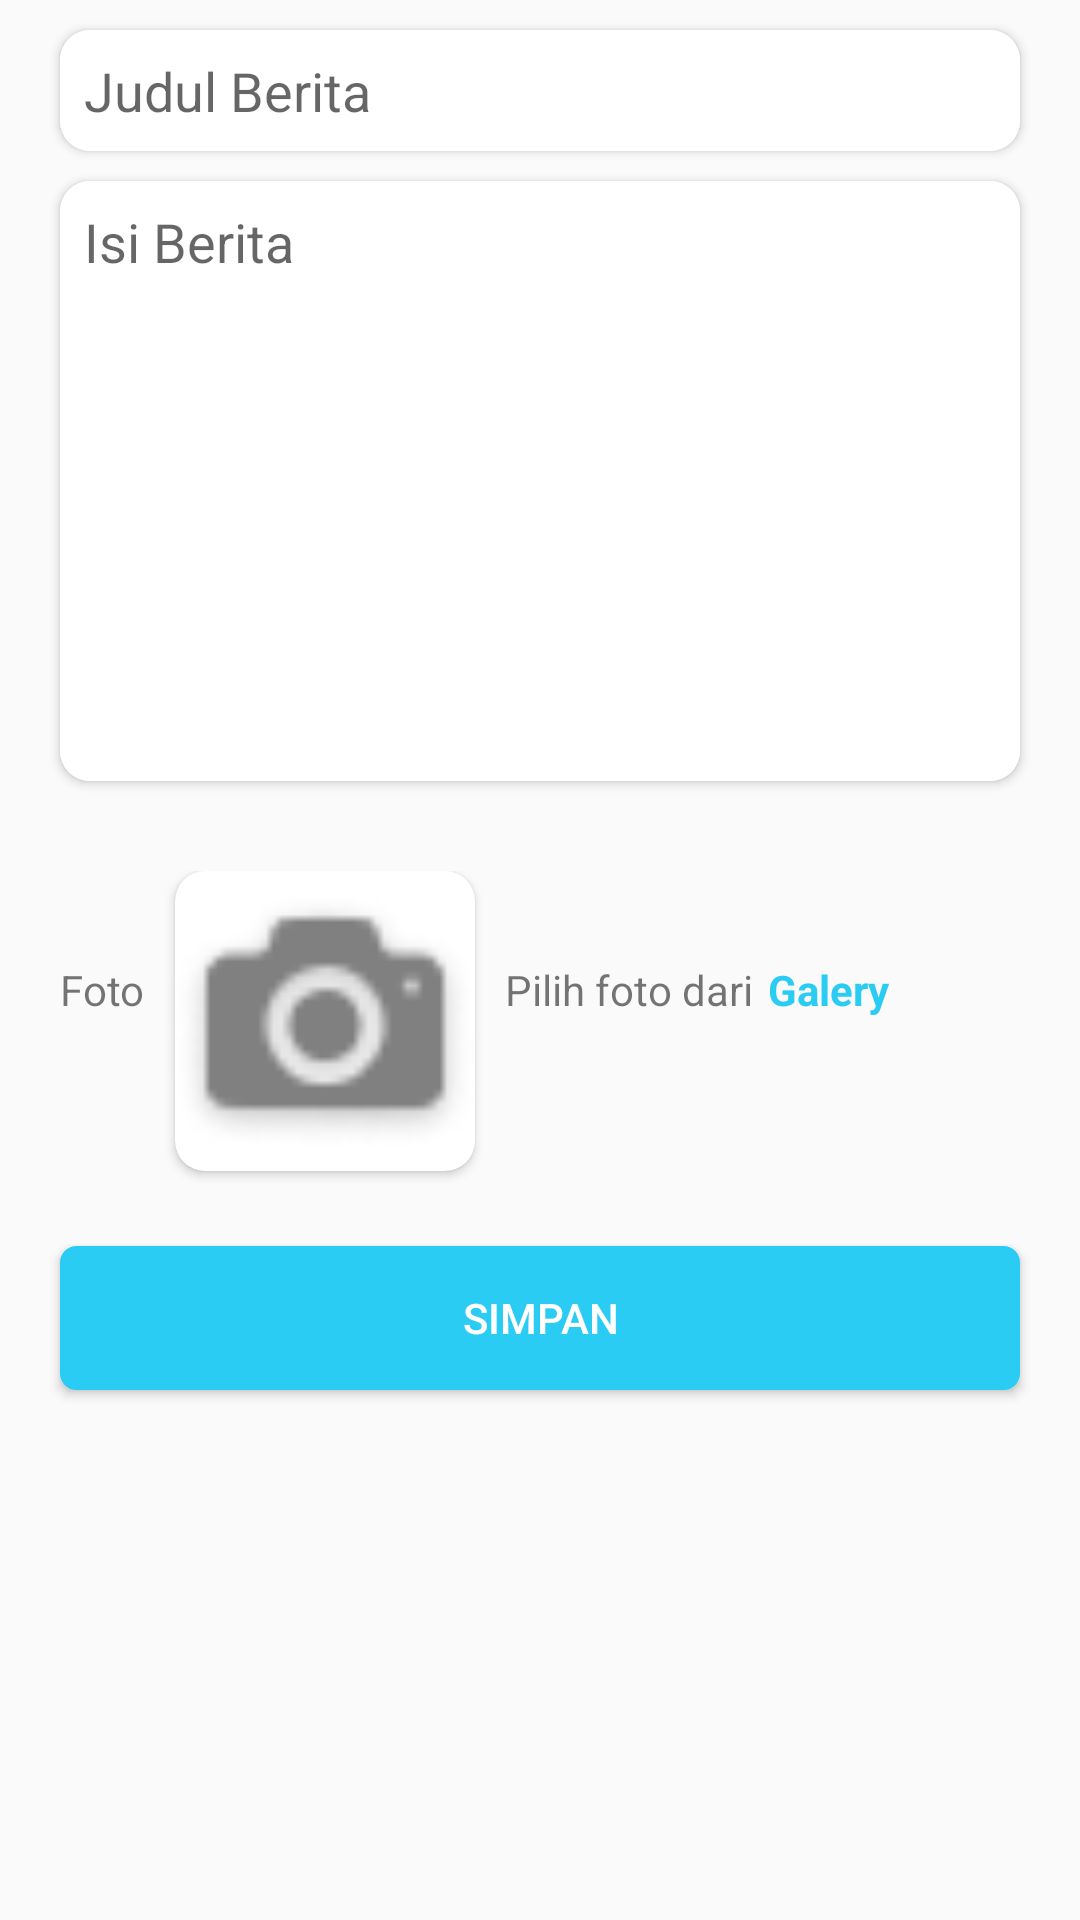

Produce the Android XML layout that renders to this screen, including the resource entries it uses.
<!-- AndroidManifest.xml: application theme AppTheme -->
<!-- res/layout/content_input_berita.xml -->
<?xml version="1.0" encoding="utf-8"?>
<LinearLayout xmlns:android="http://schemas.android.com/apk/res/android"
    xmlns:tools="http://schemas.android.com/tools"
    xmlns:app="http://schemas.android.com/apk/res-auto"
    android:orientation="vertical"
    android:layout_width="match_parent"
    android:layout_height="match_parent"
    tools:showIn="@layout/activity_input_berita"
    app:layout_behavior="@string/appbar_scrolling_view_behavior">


    <androidx.cardview.widget.CardView
        android:layout_width="match_parent"
        android:layout_height="wrap_content"
        android:layout_marginTop="10dp"
        android:layout_marginLeft="20dp"
        android:layout_marginRight="20dp"
        app:cardCornerRadius="10dp">
        <EditText
            android:id="@+id/edtJudulBerita"
            android:layout_width="match_parent"
            android:layout_height="match_parent"
            android:background="@color/colorWhite"
            android:hint="Judul Berita"
            android:gravity="start"
            android:inputType="textMultiLine"
            android:isScrollContainer="true"
            android:maxLines="5"
            android:overScrollMode="always"
            android:padding="8dp"
            android:scrollbarStyle="insideInset"
            android:scrollbars="vertical"/>

    </androidx.cardview.widget.CardView>


    <androidx.cardview.widget.CardView
        android:layout_width="match_parent"
        android:layout_height="200dp"
        android:layout_marginTop="10dp"
        android:layout_marginLeft="20dp"
        android:layout_marginRight="20dp"
        app:cardCornerRadius="10dp">
        <EditText
            android:id="@+id/edtIsiBerita"
            android:layout_width="match_parent"
            android:layout_height="match_parent"
            android:background="@color/colorWhite"
            android:hint="Isi Berita"
            android:gravity="start"
            android:inputType="textMultiLine"
            android:isScrollContainer="true"
            android:maxLines="10"
            android:overScrollMode="always"
            android:padding="8dp"
            android:scrollbarStyle="insideInset"
            android:scrollbars="vertical"/>

    </androidx.cardview.widget.CardView>


    <LinearLayout
        android:layout_width="wrap_content"
        android:layout_height="wrap_content"
        android:layout_marginTop="30dp"
        android:weightSum="3"
        android:orientation="horizontal"
        android:layout_marginLeft="20dp">

        <TextView
            android:layout_width="wrap_content"
            android:layout_height="wrap_content"
            android:text="Foto"
            android:layout_centerInParent="true"
            android:layout_weight="1"
            android:layout_marginTop="30dp"/>


        <androidx.cardview.widget.CardView
            android:layout_width="wrap_content"
            android:layout_height="wrap_content"
            android:layout_marginLeft="10dp"
            android:layout_marginRight="10dp"
            android:layout_marginBottom="5dp"
            app:cardCornerRadius="10dp">

            <ImageView
                android:id="@+id/imgFoto"
                android:layout_width="100dp"
                android:layout_height="100dp"
                android:src="@drawable/camera"
                android:layout_weight="2"/>
        </androidx.cardview.widget.CardView>

        <TextView
            android:layout_width="wrap_content"
            android:layout_height="wrap_content"
            android:text="Pilih foto dari"
            android:layout_marginTop="30dp"/>
        <TextView
            android:id="@+id/textFile"
            android:layout_width="wrap_content"
            android:layout_height="wrap_content"
            android:text="Galery"
            android:layout_marginLeft="5dp"
            android:textColor="@color/colorPrimary"
            android:textStyle="bold"
            android:layout_marginTop="30dp"/>

    </LinearLayout>

    <Button
        android:id="@+id/btnSimpan"
        android:layout_width="match_parent"
        android:layout_height="wrap_content"
        android:text="Simpan"
        android:layout_marginTop="20dp"
        android:background="@drawable/style_button"
        android:layout_marginLeft="20dp"
        android:layout_marginRight="20dp"
        android:textColor="@color/colorWhite"
        android:layout_marginBottom="20dp"/>

</LinearLayout>
<!-- res/layout/activity_input_berita.xml (included above) -->
<?xml version="1.0" encoding="utf-8"?>
<androidx.coordinatorlayout.widget.CoordinatorLayout xmlns:android="http://schemas.android.com/apk/res/android"
    xmlns:app="http://schemas.android.com/apk/res-auto"
    xmlns:tools="http://schemas.android.com/tools"
    android:layout_width="match_parent"
    android:layout_height="match_parent">

    <com.google.android.material.appbar.AppBarLayout
        android:layout_width="match_parent"
        android:layout_height="wrap_content">

        <androidx.appcompat.widget.Toolbar
            android:id="@+id/toolbar"
            android:layout_width="match_parent"
            android:layout_height="match_parent"
            android:background="@color/colorPrimary">

            <TextView
                android:layout_width="wrap_content"
                android:layout_height="wrap_content"
                android:layout_gravity="center"
                android:text="Input Berita"
                android:layout_marginLeft="30dp"
                android:textAllCaps="true"
                android:textColor="@color/colorWhite"
                android:textStyle="bold" />

        </androidx.appcompat.widget.Toolbar>

    </com.google.android.material.appbar.AppBarLayout>

    <include layout="@layout/content_input_berita"></include>
</androidx.coordinatorlayout.widget.CoordinatorLayout>
<!-- resources referenced by this layout -->
<resources>
  <color name="colorPrimary">#2BCCF3</color>
  <color name="colorWhite">#ffff</color>
  <!-- drawable camera: png bitmap (drawable, 1893 bytes) -->
  <!-- drawable style_button (drawable) -->
  <?xml version="1.0" encoding="utf-8"?>
  <selector xmlns:android="http://schemas.android.com/apk/res/android">
      <item android:state_pressed="true">
          <shape android:shape="rectangle">
              <padding android:left="7dp" android:right="7dp" android:bottom="7dp" android:top="7dp"/>
              <corners android:radius="5dp" />
              <solid android:color="@color/colorButton" />
              <stroke android:width="1dip" android:color="@color/colorButton"/>
          </shape>
      </item>
      <item android:state_focused="true">
          <shape android:shape="rectangle">
              <padding android:left="7dp" android:right="7dp" android:bottom="7dp" android:top="7dp"/>
              <corners android:radius="5dp" />
              <solid android:color="@color/colorButton" />
              <stroke android:width="1dip" android:color="@color/colorButton"/>
          </shape>
      </item>
      <item>
          <shape android:shape="rectangle">
              <padding android:left="7dp" android:right="7dp" android:bottom="7dp" android:top="7dp"/>
              <corners android:radius="5dp" />
              <solid android:color="@color/colorButton" />
              <stroke android:width="1dip" android:color="@color/colorButton"/>
          </shape>
      </item>
  </selector>
  <style name="AppTheme" parent="Theme.AppCompat.Light.DarkActionBar">
          
          <item name="colorPrimary">@color/colorPrimary</item>
          <item name="colorPrimaryDark">@color/colorPrimary</item>
          <item name="colorAccent">@color/colorPrimary</item>
      </style>
  <color name="colorButton">#2BCCF3</color>
</resources>
